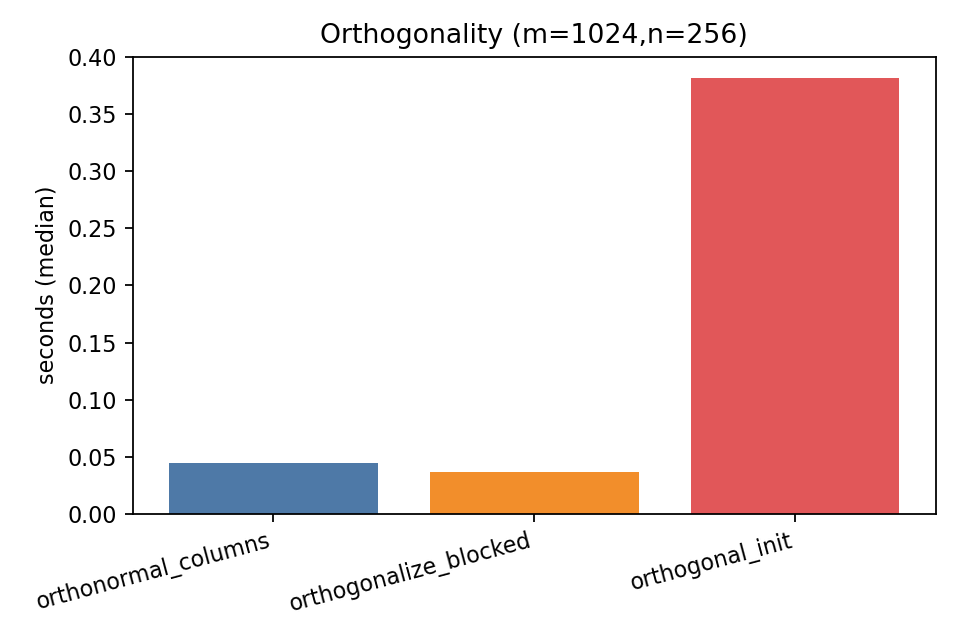

The table this chart was drawn from, first rows:
label, value
orthonormal_columns, 0.04499
orthogonalize_blocked, 0.03684
orthogonal_init, 0.3814
